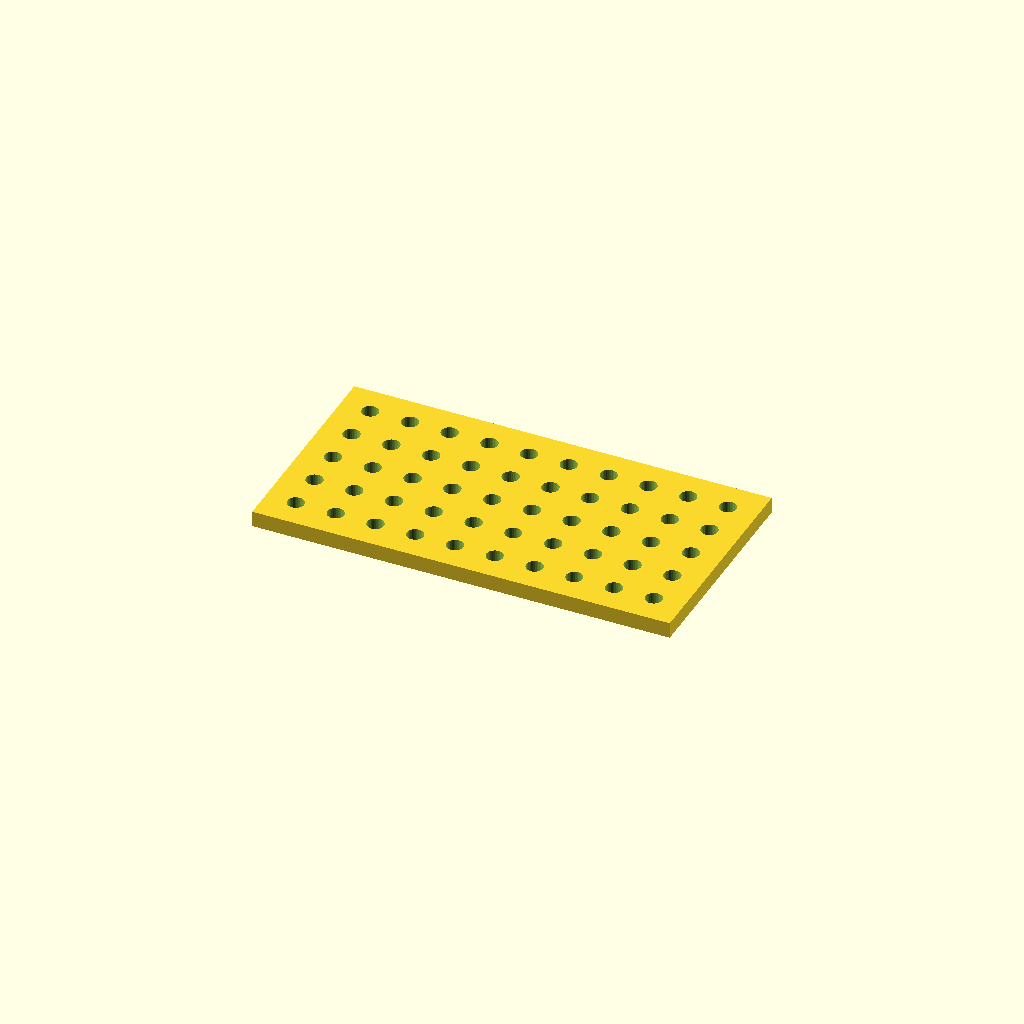
Cell 1: rendered with the file's own defaults.
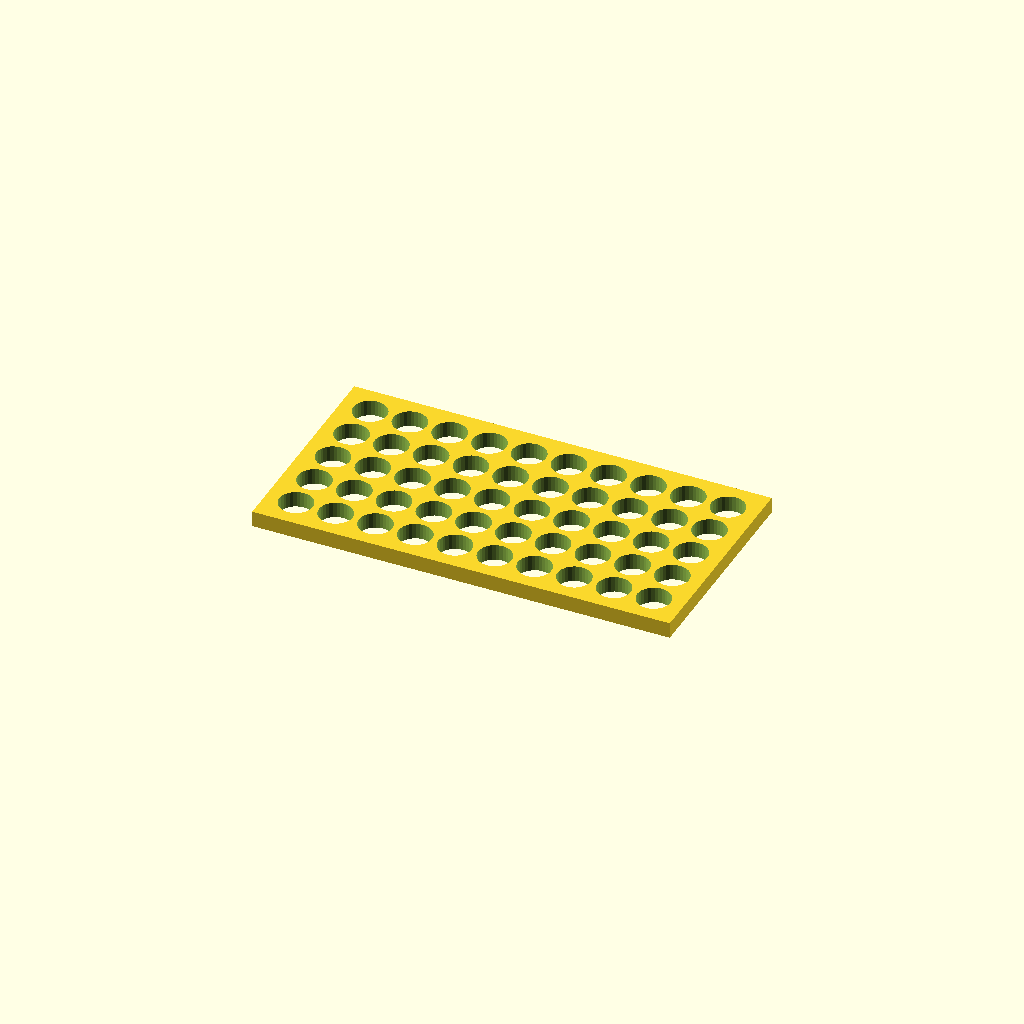
Cell 2: hole_d = 16.8 (everything else at default).
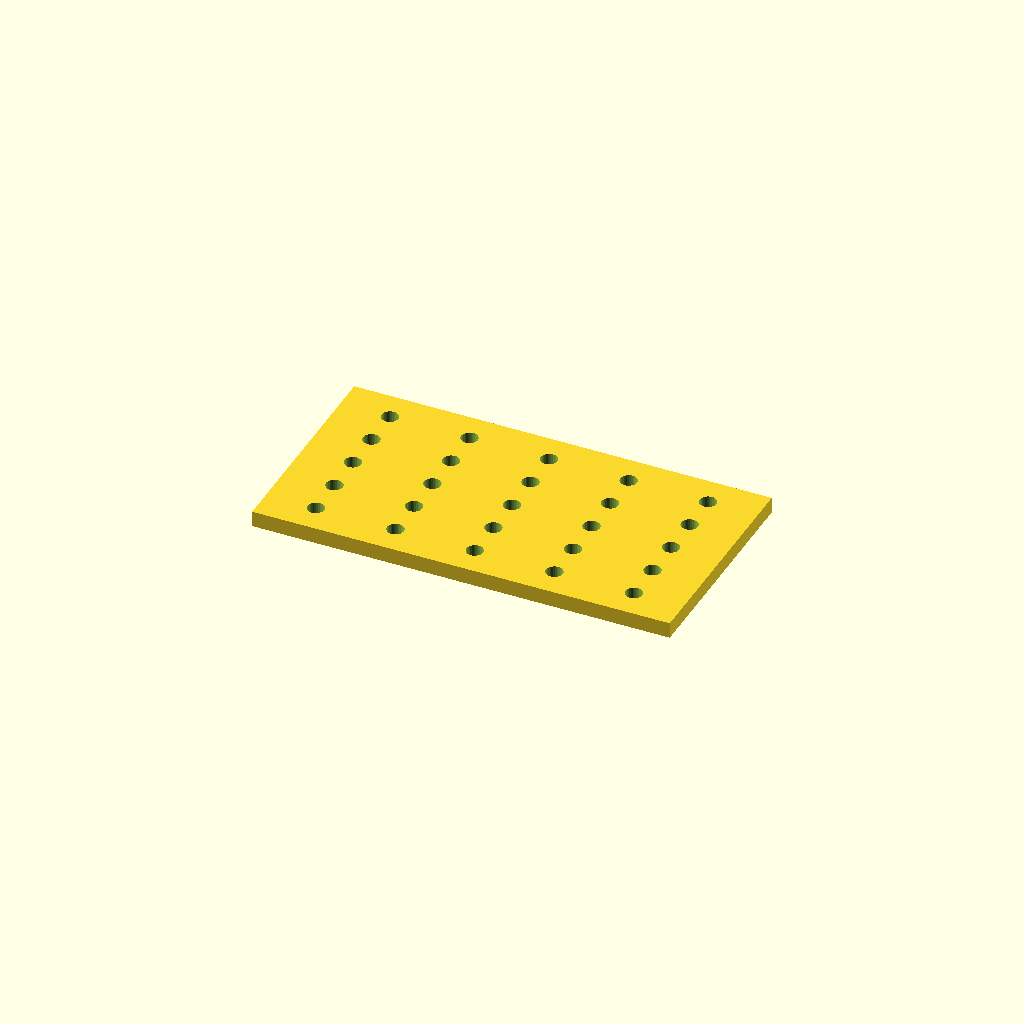
Cell 3: pitch_x = 40 (everything else at default).
One fixed orthographic camera (rotation 55°, 0°, 25°; colour scheme Cornfield) for every cell.
The OpenSCAD source (optional_data/data/place1/perfpanels/part_0143.scad):
$fn = 32;

// ----------------------------------------------------------------------
// Perforated panel 210 x 110 x 8
// 5 x 10 Ø8.4 holes, grid layout
// ----------------------------------------------------------------------

// --- parameters (mm) ---
panel = [210, 110, 8];  // overall size (x, y, z)
hole_d = 8.4;           // hole diameter
pitch_x = 20;           // hole pitch along X
pitch_y = 20;           // hole pitch along Y

// --- derived feature positions (mm) ---
margin = hole_d / 2 + 2;            // = 6.2   clearance from the panel edge
cols = floor((panel[0] - 2 * margin) / pitch_x) + 1;  // = 10   how many columns fit in X
rows = floor((panel[1] - 2 * margin) / pitch_y) + 1;  // = 5   how many rows fit in Y
span_x = (cols - 1) * pitch_x + 0;  // = 180   width of the field
span_y = (rows - 1) * pitch_y;      // = 80   height of the field
origin_x = -span_x / 2;             // = -90   X of the first hole
origin_y = -span_y / 2;             // = -40   Y of the first row
holes = rows * cols;                // = 50   holes in total
feature_centers = [
  [origin_x + 0 * pitch_x, origin_y + 0 * pitch_y],
  [origin_x + 1 * pitch_x, origin_y + 0 * pitch_y],
  [origin_x + 2 * pitch_x, origin_y + 0 * pitch_y],
  [origin_x + 3 * pitch_x, origin_y + 0 * pitch_y],
  [origin_x + 4 * pitch_x, origin_y + 0 * pitch_y],
  [origin_x + 5 * pitch_x, origin_y + 0 * pitch_y],
  [origin_x + 6 * pitch_x, origin_y + 0 * pitch_y],
  [origin_x + 7 * pitch_x, origin_y + 0 * pitch_y],
  [origin_x + 8 * pitch_x, origin_y + 0 * pitch_y],
  [origin_x + 9 * pitch_x, origin_y + 0 * pitch_y],
  [origin_x + 0 * pitch_x, origin_y + 1 * pitch_y],
  [origin_x + 1 * pitch_x, origin_y + 1 * pitch_y],
  [origin_x + 2 * pitch_x, origin_y + 1 * pitch_y],
  [origin_x + 3 * pitch_x, origin_y + 1 * pitch_y],
  [origin_x + 4 * pitch_x, origin_y + 1 * pitch_y],
  [origin_x + 5 * pitch_x, origin_y + 1 * pitch_y],
  [origin_x + 6 * pitch_x, origin_y + 1 * pitch_y],
  [origin_x + 7 * pitch_x, origin_y + 1 * pitch_y],
  [origin_x + 8 * pitch_x, origin_y + 1 * pitch_y],
  [origin_x + 9 * pitch_x, origin_y + 1 * pitch_y],
  [origin_x + 0 * pitch_x, origin_y + 2 * pitch_y],
  [origin_x + 1 * pitch_x, origin_y + 2 * pitch_y],
  [origin_x + 2 * pitch_x, origin_y + 2 * pitch_y],
  [origin_x + 3 * pitch_x, origin_y + 2 * pitch_y],
  [origin_x + 4 * pitch_x, origin_y + 2 * pitch_y],
  [origin_x + 5 * pitch_x, origin_y + 2 * pitch_y],
  [origin_x + 6 * pitch_x, origin_y + 2 * pitch_y],
  [origin_x + 7 * pitch_x, origin_y + 2 * pitch_y],
  [origin_x + 8 * pitch_x, origin_y + 2 * pitch_y],
  [origin_x + 9 * pitch_x, origin_y + 2 * pitch_y],
  [origin_x + 0 * pitch_x, origin_y + 3 * pitch_y],
  [origin_x + 1 * pitch_x, origin_y + 3 * pitch_y],
  [origin_x + 2 * pitch_x, origin_y + 3 * pitch_y],
  [origin_x + 3 * pitch_x, origin_y + 3 * pitch_y],
  [origin_x + 4 * pitch_x, origin_y + 3 * pitch_y],
  [origin_x + 5 * pitch_x, origin_y + 3 * pitch_y],
  [origin_x + 6 * pitch_x, origin_y + 3 * pitch_y],
  [origin_x + 7 * pitch_x, origin_y + 3 * pitch_y],
  [origin_x + 8 * pitch_x, origin_y + 3 * pitch_y],
  [origin_x + 9 * pitch_x, origin_y + 3 * pitch_y],
  [origin_x + 0 * pitch_x, origin_y + 4 * pitch_y],
  [origin_x + 1 * pitch_x, origin_y + 4 * pitch_y],
  [origin_x + 2 * pitch_x, origin_y + 4 * pitch_y],
  [origin_x + 3 * pitch_x, origin_y + 4 * pitch_y],
  [origin_x + 4 * pitch_x, origin_y + 4 * pitch_y],
  [origin_x + 5 * pitch_x, origin_y + 4 * pitch_y],
  [origin_x + 6 * pitch_x, origin_y + 4 * pitch_y],
  [origin_x + 7 * pitch_x, origin_y + 4 * pitch_y],
  [origin_x + 8 * pitch_x, origin_y + 4 * pitch_y],
  [origin_x + 9 * pitch_x, origin_y + 4 * pitch_y]
];   // hole centres, used verbatim by the cutter loop

// panel outline, every hole through
difference() {
  cube(panel, center = true);
  for (centre = feature_centers)
    translate([centre[0], centre[1], 0])
      cylinder(d = hole_d, h = panel[2] + 2, center = true);
}
Customizer parameters (derived from the source; name, type, default, range or options):
panel: vector, default [210, 110, 8]
hole_d: number, default 8.4
pitch_x: number, default 20
pitch_y: number, default 20
